Run: headless pygame with SDL's dummy video driver; simulated clock (each Clock.tick advances the game by its frame time, no real sleeping); random seed 0; keys injected as events and as key.get_pressed() state; no mouse input.
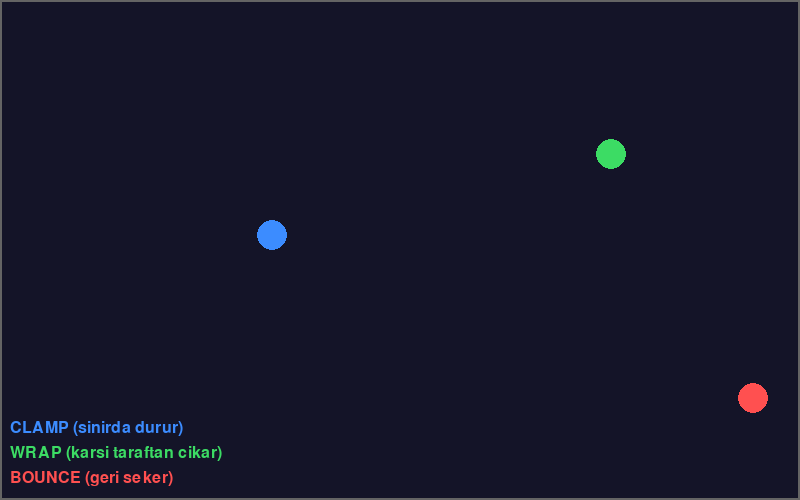
Frame 1 of 4 · flips 1–60 · no input
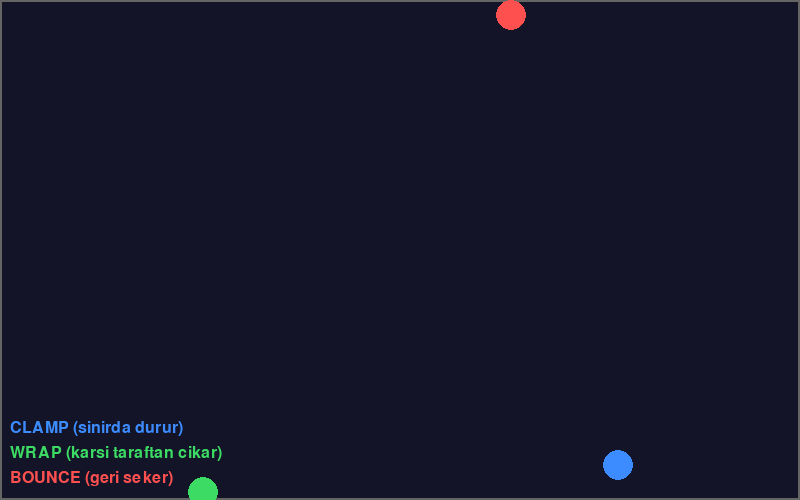
Frame 2 of 4 · flips 61–180 · tapped SPACE, RETURN · held RIGHT (→), D
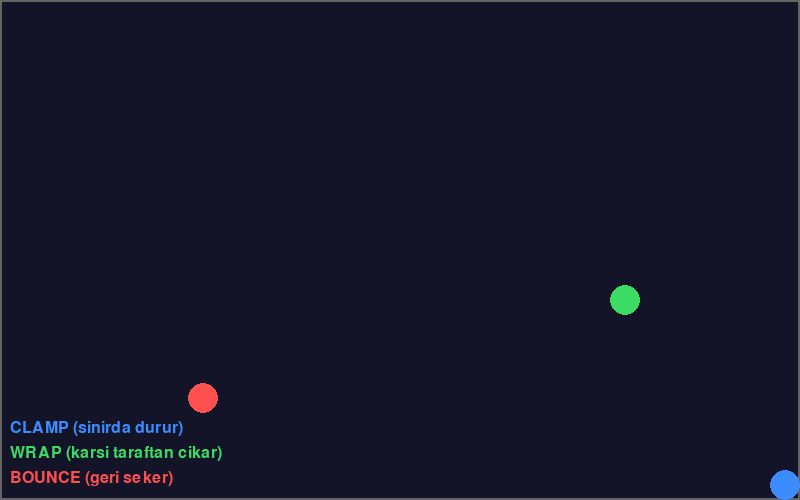
Frame 3 of 4 · flips 181–300 · held DOWN (↓), S
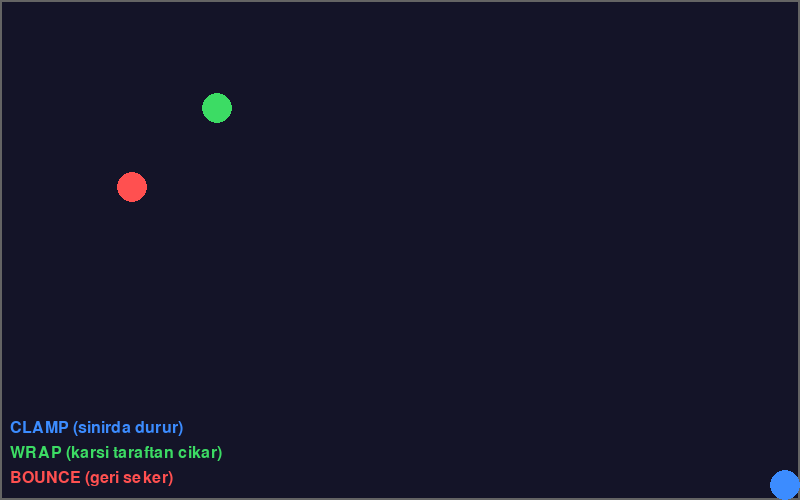
Frame 4 of 4 · flips 301–420 · held LEFT (←), A, UP (↑), W

The pygame program that drew these frames:

"""
Sinir Kontrolu Demo - Clamp, Wrap ve Bounce stratejileri

Bu program, uc farkli sinir kontrol stratejisini ayni anda
gosterir. Uc top otomatik olarak hareket eder:
- Mavi top: Clamp (sinirda durur)
- Yesil top: Wrap (diger taraftan cikar)
- Kirmizi top: Bounce (geri seker)

Ogrenilecek kavramlar:
- Clamp: max/min ile sinir kontrolu
- Wrap: ekranin diger tarafindan cikma
- Bounce: hiz yonunu tersine cevirme
- Uc strateji karsilastirmasi

Bolum: 04 - Kullanici Girdileri ve Hareket
Unite: 4 - Hareket Mekanigi

Calistirma: python 02_sinir_kontrolu.py
Gereksinimler: pygame
"""

import pygame

# Sabitler
GENISLIK = 800
YUKSEKLIK = 500
FPS = 60
ARKA_PLAN = (20, 20, 40)
TOP_YARICAP = 15

# Top renkleri
MAVI = (60, 140, 255)       # Clamp
YESIL = (60, 220, 100)      # Wrap
KIRMIZI = (255, 80, 80)     # Bounce

# Etiket rengi
BEYAZ = (220, 220, 220)
GRI = (100, 100, 100)


def main():
    """Ana oyun fonksiyonu."""
    pygame.init()

    ekran = pygame.display.set_mode((GENISLIK, YUKSEKLIK))
    pygame.display.set_caption("Sinir Kontrolu Demo")
    saat = pygame.time.Clock()
    font = pygame.font.Font(None, 24)

    # --- Clamp topu (mavi) ---
    clamp_x = 100.0
    clamp_y = 120.0
    clamp_vx = 180.0
    clamp_vy = 120.0

    # --- Wrap topu (yesil) ---
    wrap_x = 400.0
    wrap_y = 250.0
    wrap_vx = 220.0
    wrap_vy = -100.0

    # --- Bounce topu (kirmizi) ---
    bounce_x = 600.0
    bounce_y = 380.0
    bounce_vx = 160.0
    bounce_vy = 200.0

    calistir = True
    while calistir:
        dt = saat.tick(FPS) / 1000.0

        # Olaylari isle
        for olay in pygame.event.get():
            if olay.type == pygame.QUIT:
                calistir = False
            elif olay.type == pygame.KEYDOWN:
                if olay.key == pygame.K_ESCAPE:
                    calistir = False

        # --- CLAMP guncelle ---
        clamp_x += clamp_vx * dt
        clamp_y += clamp_vy * dt
        clamp_x = max(TOP_YARICAP, min(clamp_x, GENISLIK - TOP_YARICAP))
        clamp_y = max(TOP_YARICAP, min(clamp_y, YUKSEKLIK - TOP_YARICAP))

        # --- WRAP guncelle ---
        wrap_x += wrap_vx * dt
        wrap_y += wrap_vy * dt
        # Yatay sarmalama
        if wrap_x > GENISLIK + TOP_YARICAP:
            wrap_x = -TOP_YARICAP
        elif wrap_x < -TOP_YARICAP:
            wrap_x = GENISLIK + TOP_YARICAP
        # Dikey sarmalama
        if wrap_y > YUKSEKLIK + TOP_YARICAP:
            wrap_y = -TOP_YARICAP
        elif wrap_y < -TOP_YARICAP:
            wrap_y = YUKSEKLIK + TOP_YARICAP

        # --- BOUNCE guncelle ---
        bounce_x += bounce_vx * dt
        bounce_y += bounce_vy * dt
        # Yatay sinir
        if bounce_x <= TOP_YARICAP:
            bounce_x = TOP_YARICAP
            bounce_vx = -bounce_vx
        elif bounce_x >= GENISLIK - TOP_YARICAP:
            bounce_x = GENISLIK - TOP_YARICAP
            bounce_vx = -bounce_vx
        # Dikey sinir
        if bounce_y <= TOP_YARICAP:
            bounce_y = TOP_YARICAP
            bounce_vy = -bounce_vy
        elif bounce_y >= YUKSEKLIK - TOP_YARICAP:
            bounce_y = YUKSEKLIK - TOP_YARICAP
            bounce_vy = -bounce_vy

        # --- Ciz ---
        ekran.fill(ARKA_PLAN)

        # Ekran siniri goster
        pygame.draw.rect(ekran, GRI, (0, 0, GENISLIK, YUKSEKLIK), 2)

        # Toplari ciz
        pygame.draw.circle(ekran, MAVI, (int(clamp_x), int(clamp_y)), TOP_YARICAP)
        pygame.draw.circle(ekran, YESIL, (int(wrap_x), int(wrap_y)), TOP_YARICAP)
        pygame.draw.circle(ekran, KIRMIZI, (int(bounce_x), int(bounce_y)), TOP_YARICAP)

        # Etiketler
        clamp_etiket = font.render("CLAMP (sinirda durur)", True, MAVI)
        wrap_etiket = font.render("WRAP (karsi taraftan cikar)", True, YESIL)
        bounce_etiket = font.render("BOUNCE (geri seker)", True, KIRMIZI)

        ekran.blit(clamp_etiket, (10, YUKSEKLIK - 80))
        ekran.blit(wrap_etiket, (10, YUKSEKLIK - 55))
        ekran.blit(bounce_etiket, (10, YUKSEKLIK - 30))

        pygame.display.flip()

    pygame.quit()


if __name__ == "__main__":
    main()

"""
BEKLENEN CIKTI:
---------------
800x500 piksel boyutunda koyu bir pencere acilir.
Uc farkli renkte top otomatik olarak hareket eder:
- Mavi top (CLAMP): Ekran sinirina ulastiginda durur.
- Yesil top (WRAP): Bir kenardan cikip karsi kenardan girer.
- Kirmizi top (BOUNCE): Sinira carptiginda geri seker.
Alt kismda her stratejinin etiketi gosterilir.
ESC ile cikabilirsin.
"""
